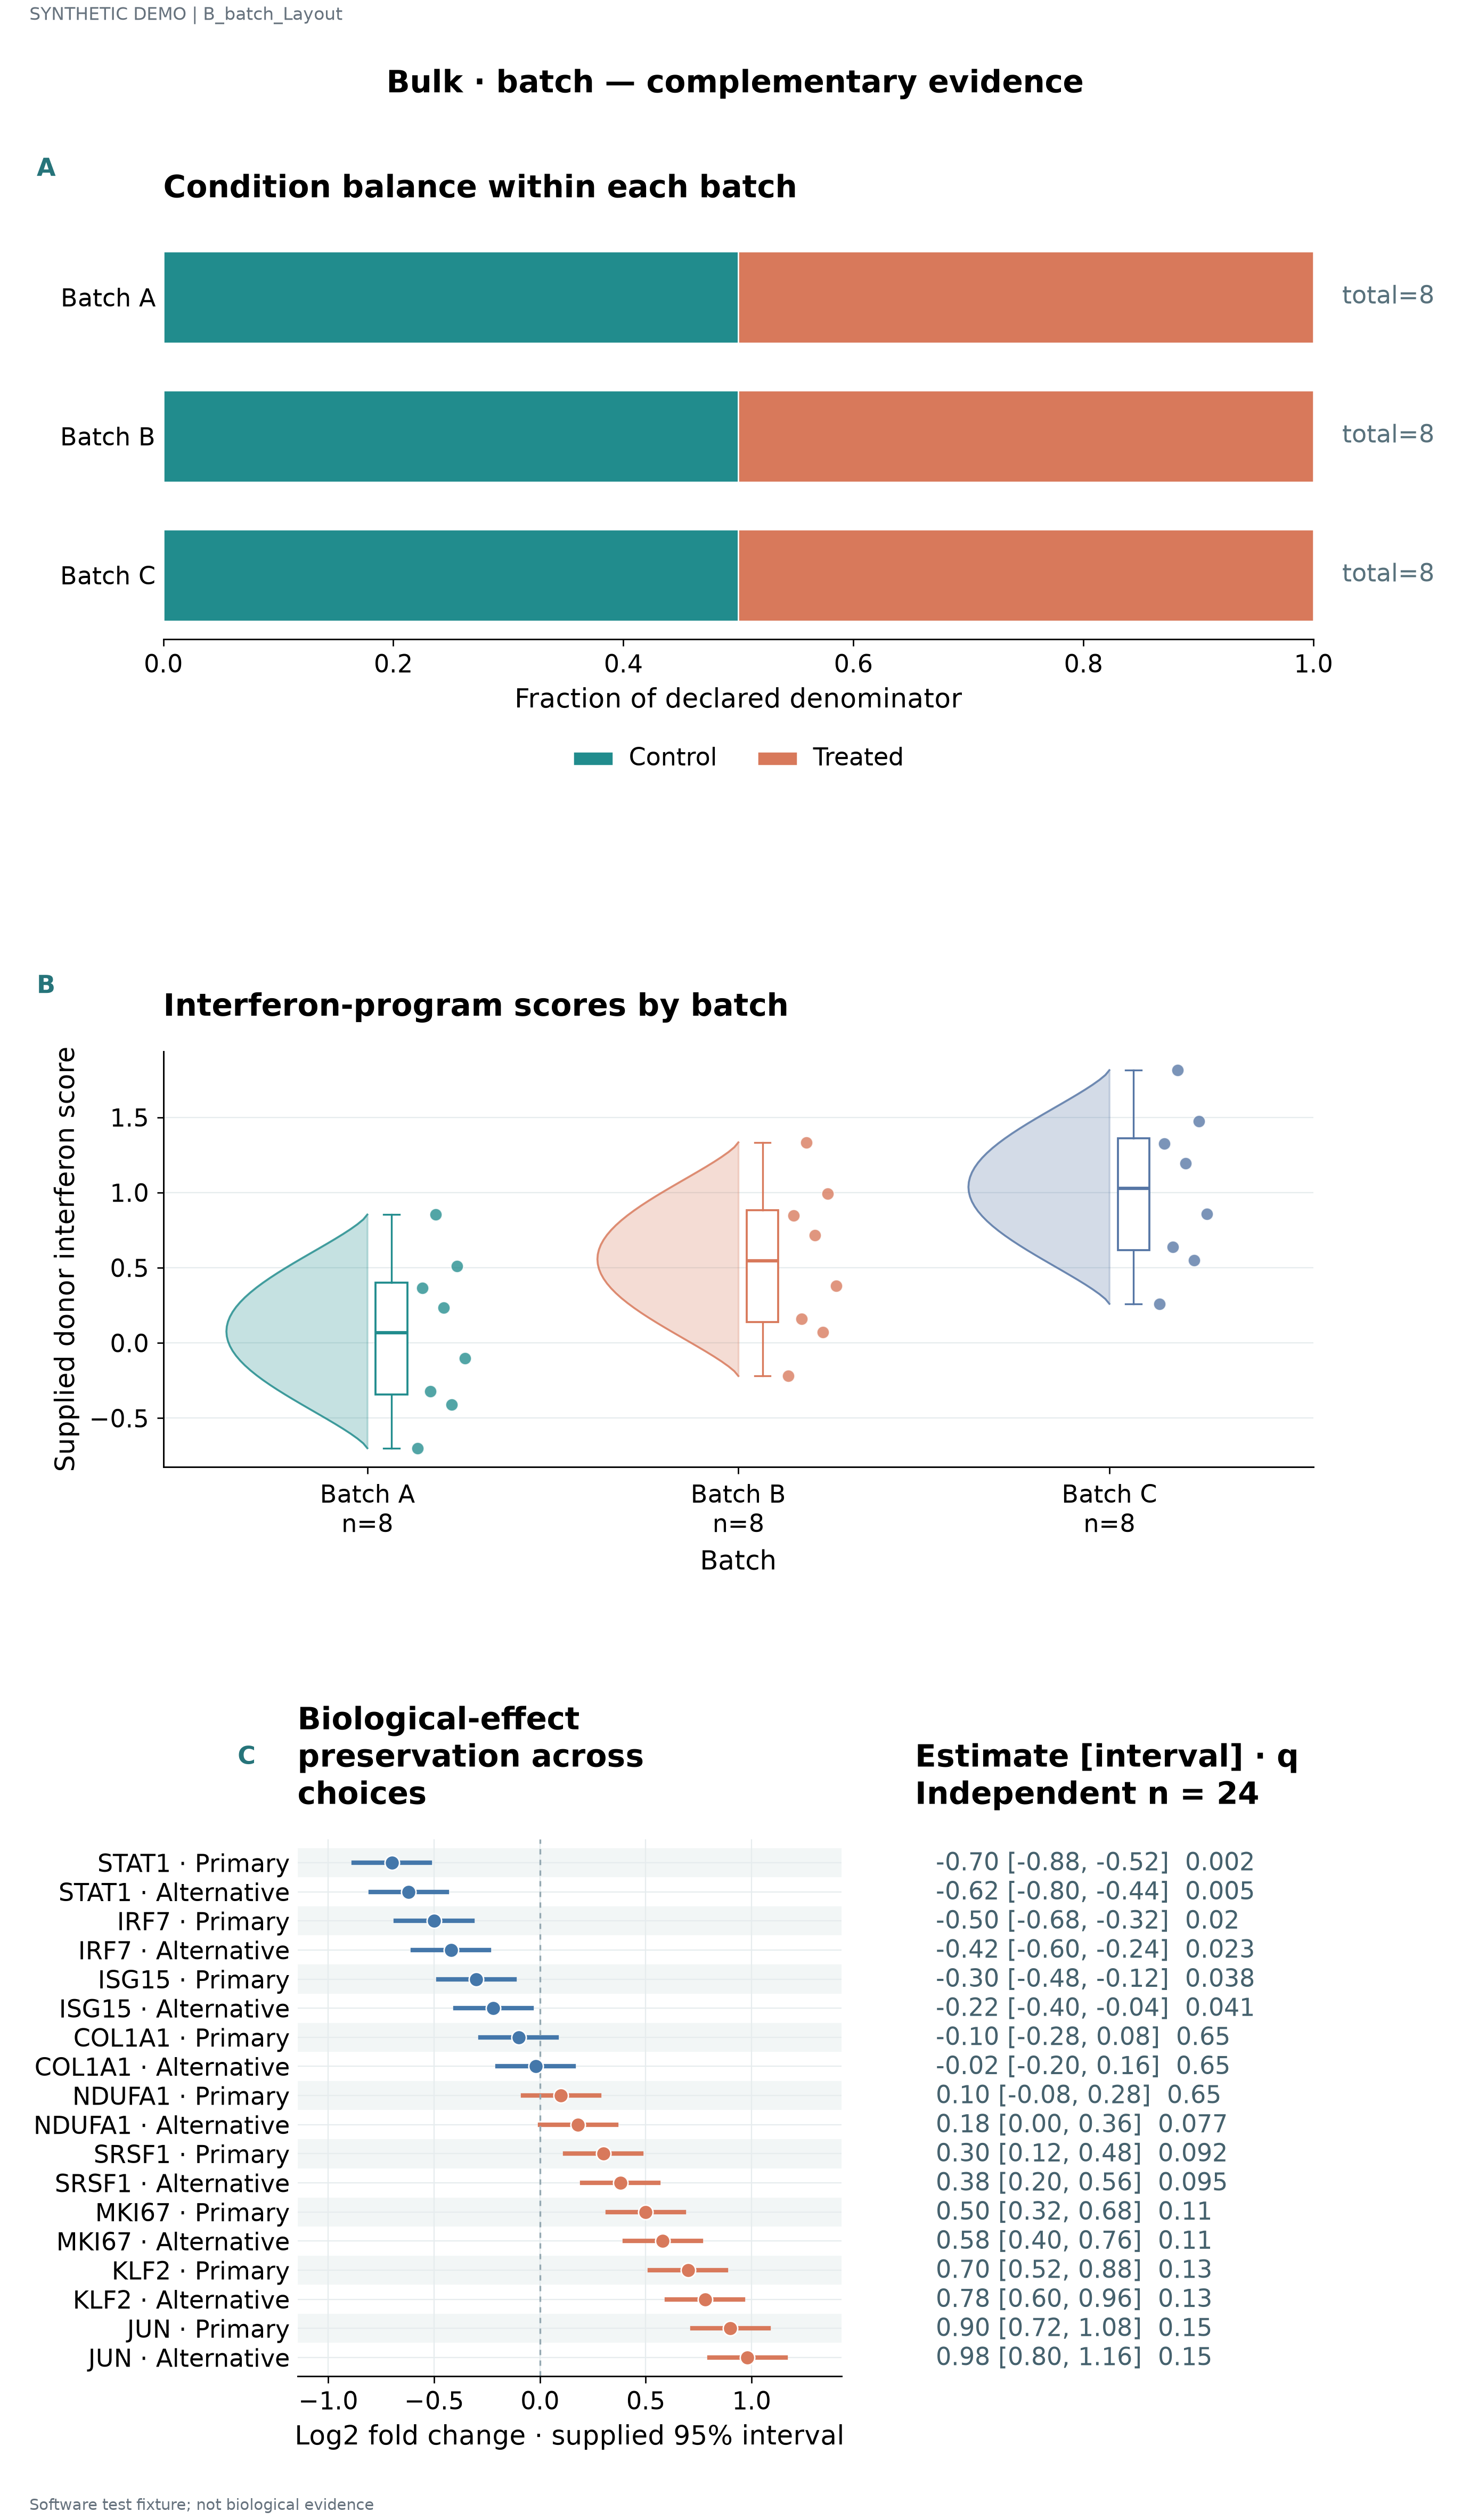

Values plotted in this chart, from the file beside it:
label	series	value	denominator	panel_id	unit	estimate	lower	upper	q	n
Batch A	Control	0.5	8.0	p1						
Batch A	Treated	0.5	8.0	p1						
Batch B	Control	0.5	8.0	p1						
Batch B	Treated	0.5	8.0	p1						
Batch C	Control	0.5	8.0	p1						
Batch C	Treated	0.5	8.0	p1						
	Batch A	-0.7		p2	D01					
	Batch A	-0.41		p2	D02					
	Batch A	-0.3204		p2	D03					
	Batch A	-0.1012		p2	D04					
	Batch A	0.2346		p2	D05					
	Batch A	0.3654		p2	D06					
	Batch A	0.5122		p2	D07					
	Batch A	0.8536		p2	D08					
	Batch B	-0.22		p2	D09					
	Batch B	0.06999		p2	D10					
	Batch B	0.1596		p2	D11					
	Batch B	0.3788		p2	D12					
	Batch B	0.7146		p2	D13					
	Batch B	0.8454		p2	D14					
	Batch B	0.9922		p2	D15					
	Batch B	1.334		p2	D16					
	Batch C	0.26		p2	D17					
	Batch C	0.55		p2	D18					
	Batch C	0.6396		p2	D19					
	Batch C	0.8588		p2	D20					
	Batch C	1.195		p2	D21					
	Batch C	1.325		p2	D22					
	Batch C	1.472		p2	D23					
	Batch C	1.814		p2	D24					
STAT1 · Primary				p3		-0.7	-0.88	-0.52	0.002	24.0
STAT1 · Alternative				p3		-0.62	-0.8	-0.44	0.005	24.0
IRF7 · Primary				p3		-0.5	-0.68	-0.32	0.02	24.0
IRF7 · Alternative				p3		-0.42	-0.6	-0.24	0.023	24.0
ISG15 · Primary				p3		-0.3	-0.48	-0.12	0.038	24.0
ISG15 · Alternative				p3		-0.22	-0.4	-0.04	0.041	24.0
COL1A1 · Primary				p3		-0.1	-0.28	0.08	0.65	24.0
COL1A1 · Alternative				p3		-0.02	-0.2	0.16	0.65	24.0
NDUFA1 · Primary				p3		0.1	-0.08	0.28	0.65	24.0
NDUFA1 · Alternative				p3		0.18	9.71445146547012e-17	0.36	0.077	24.0
SRSF1 · Primary				p3		0.3	0.12	0.48	0.092	24.0
SRSF1 · Alternative				p3		0.38	0.2	0.56	0.095	24.0
MKI67 · Primary				p3		0.5	0.32	0.68	0.11	24.0
MKI67 · Alternative				p3		0.58	0.4	0.76	0.113	24.0
KLF2 · Primary				p3		0.7	0.52	0.88	0.128	24.0
KLF2 · Alternative				p3		0.78	0.6	0.96	0.131	24.0
JUN · Primary				p3		0.9	0.72	1.08	0.146	24.0
JUN · Alternative				p3		0.98	0.8	1.16	0.149	24.0
